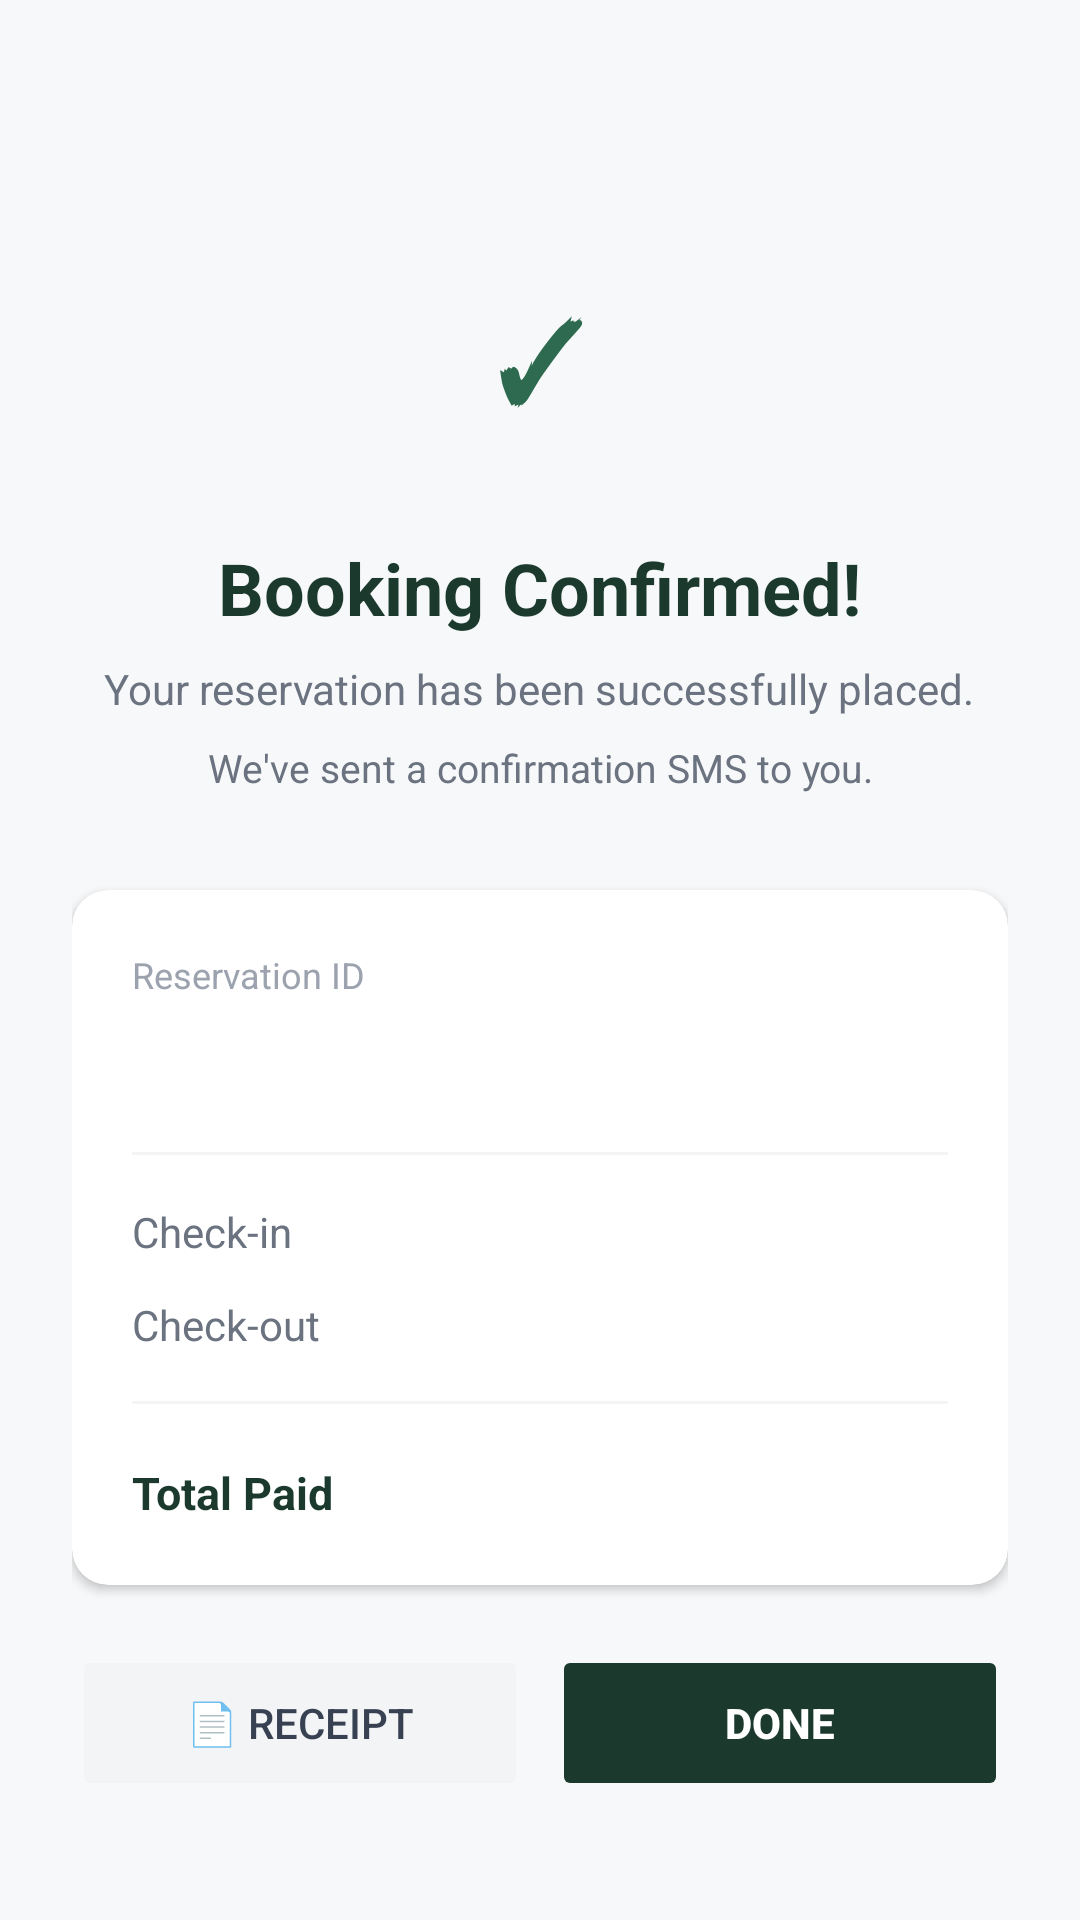

Here is an Android app screen rendered from its layout file. Give the layout XML and the strings, colors and styles it references.
<!-- AndroidManifest.xml: application theme Theme.PlatinumHaven -->
<!-- res/layout/fragment_confirmation.xml -->
<?xml version="1.0" encoding="utf-8"?>
<ScrollView xmlns:android="http://schemas.android.com/apk/res/android"
    xmlns:app="http://schemas.android.com/apk/res-auto"
    android:layout_width="match_parent"
    android:layout_height="match_parent"
    android:background="#F7F8F9"
    android:fillViewport="true">

    <LinearLayout
        android:layout_width="match_parent"
        android:layout_height="wrap_content"
        android:orientation="vertical"
        android:gravity="center"
        android:padding="24dp">

        
        <LinearLayout
            android:layout_width="80dp"
            android:layout_height="80dp"
            android:background="@drawable/bg_success_circle"
            android:gravity="center"
            android:layout_marginTop="40dp"
            android:layout_marginBottom="20dp">
            <TextView
                android:layout_width="wrap_content"
                android:layout_height="wrap_content"
                android:text="✓"
                android:textColor="#2D6A4F"
                android:textSize="36sp"
                android:textStyle="bold"/>
        </LinearLayout>

        <TextView
            android:layout_width="wrap_content"
            android:layout_height="wrap_content"
            android:text="Booking Confirmed!"
            android:textColor="#1B3A2D"
            android:textSize="24sp"
            android:textStyle="bold"
            android:layout_marginBottom="8dp"/>

        <TextView
            android:layout_width="wrap_content"
            android:layout_height="wrap_content"
            android:text="Your reservation has been successfully placed."
            android:textColor="#6B7280"
            android:textSize="14sp"
            android:gravity="center"
            android:layout_marginBottom="8dp"/>

        <TextView
            android:layout_width="wrap_content"
            android:layout_height="wrap_content"
            android:text="We've sent a confirmation SMS to you."
            android:textColor="#6B7280"
            android:textSize="13sp"
            android:gravity="center"
            android:layout_marginBottom="32dp"/>

        
        <androidx.cardview.widget.CardView
            android:layout_width="match_parent"
            android:layout_height="wrap_content"
            app:cardCornerRadius="12dp"
            app:cardElevation="2dp"
            app:cardBackgroundColor="#FFFFFF"
            android:layout_marginBottom="20dp">

            <LinearLayout
                android:layout_width="match_parent"
                android:layout_height="wrap_content"
                android:orientation="vertical"
                android:padding="20dp">

                
                <TextView
                    android:layout_width="wrap_content"
                    android:layout_height="wrap_content"
                    android:text="Reservation ID"
                    android:textColor="#9CA3AF"
                    android:textSize="12sp"
                    android:layout_marginBottom="4dp"/>
                <TextView
                    android:id="@+id/tvReservationNo"
                    android:layout_width="wrap_content"
                    android:layout_height="wrap_content"
                    android:textColor="#1B3A2D"
                    android:textSize="20sp"
                    android:textStyle="bold"
                    android:layout_marginBottom="20dp"/>

                <View
                    android:layout_width="match_parent"
                    android:layout_height="1dp"
                    android:background="#F3F4F6"
                    android:layout_marginBottom="16dp"/>

                
                <LinearLayout
                    android:layout_width="match_parent"
                    android:layout_height="wrap_content"
                    android:orientation="horizontal"
                    android:layout_marginBottom="12dp">
                    <TextView
                        android:layout_width="0dp"
                        android:layout_height="wrap_content"
                        android:layout_weight="1"
                        android:text="Check-in"
                        android:textColor="#6B7280"
                        android:textSize="14sp"/>
                    <TextView
                        android:id="@+id/tvCheckIn"
                        android:layout_width="wrap_content"
                        android:layout_height="wrap_content"
                        android:textColor="#1B3A2D"
                        android:textSize="14sp"
                        android:textStyle="bold"/>
                </LinearLayout>

                
                <LinearLayout
                    android:layout_width="match_parent"
                    android:layout_height="wrap_content"
                    android:orientation="horizontal"
                    android:layout_marginBottom="16dp">
                    <TextView
                        android:layout_width="0dp"
                        android:layout_height="wrap_content"
                        android:layout_weight="1"
                        android:text="Check-out"
                        android:textColor="#6B7280"
                        android:textSize="14sp"/>
                    <TextView
                        android:id="@+id/tvCheckOut"
                        android:layout_width="wrap_content"
                        android:layout_height="wrap_content"
                        android:textColor="#1B3A2D"
                        android:textSize="14sp"
                        android:textStyle="bold"/>
                </LinearLayout>

                <View
                    android:layout_width="match_parent"
                    android:layout_height="1dp"
                    android:background="#F3F4F6"
                    android:layout_marginBottom="16dp"/>

                
                <LinearLayout
                    android:layout_width="match_parent"
                    android:layout_height="wrap_content"
                    android:orientation="horizontal">
                    <TextView
                        android:layout_width="0dp"
                        android:layout_height="wrap_content"
                        android:layout_weight="1"
                        android:text="Total Paid"
                        android:textColor="#1B3A2D"
                        android:textSize="15sp"
                        android:textStyle="bold"/>
                    <TextView
                        android:id="@+id/tvTotal"
                        android:layout_width="wrap_content"
                        android:layout_height="wrap_content"
                        android:textColor="#2D6A4F"
                        android:textSize="18sp"
                        android:textStyle="bold"/>
                </LinearLayout>
            </LinearLayout>
        </androidx.cardview.widget.CardView>

        
        <LinearLayout
            android:layout_width="match_parent"
            android:layout_height="wrap_content"
            android:orientation="horizontal">

            <Button
                android:id="@+id/btnReceipt"
                android:layout_width="0dp"
                android:layout_height="52dp"
                android:layout_weight="1"
                android:text="📄 Receipt"
                android:textSize="14sp"
                android:backgroundTint="#F3F4F6"
                android:textColor="#374151"
                android:stateListAnimator="@null"
                android:layout_marginEnd="8dp"/>

            <Button
                android:id="@+id/btnDone"
                android:layout_width="0dp"
                android:layout_height="52dp"
                android:layout_weight="1"
                android:text="Done"
                android:textSize="14sp"
                android:textStyle="bold"
                android:backgroundTint="#1B3A2D"
                android:textColor="#FFFFFF"
                android:stateListAnimator="@null"/>
        </LinearLayout>
    </LinearLayout>
</ScrollView>
<!-- resources referenced by this layout -->
<resources>
  <style name="Theme.PlatinumHaven" parent="Base.Theme.PlatinumHaven" />
  <style name="Base.Theme.PlatinumHaven" parent="Theme.Material3.DayNight.NoActionBar">
          <item name="colorPrimary">#1B3A2D</item>
          <item name="colorPrimaryVariant">#2D6A4F</item>
          <item name="colorOnPrimary">#FFFFFF</item>
          <item name="android:windowNoTitle">true</item>
          <item name="android:windowFullscreen">false</item>
          <item name="android:fitsSystemWindows">true</item>
      </style>
</resources>
